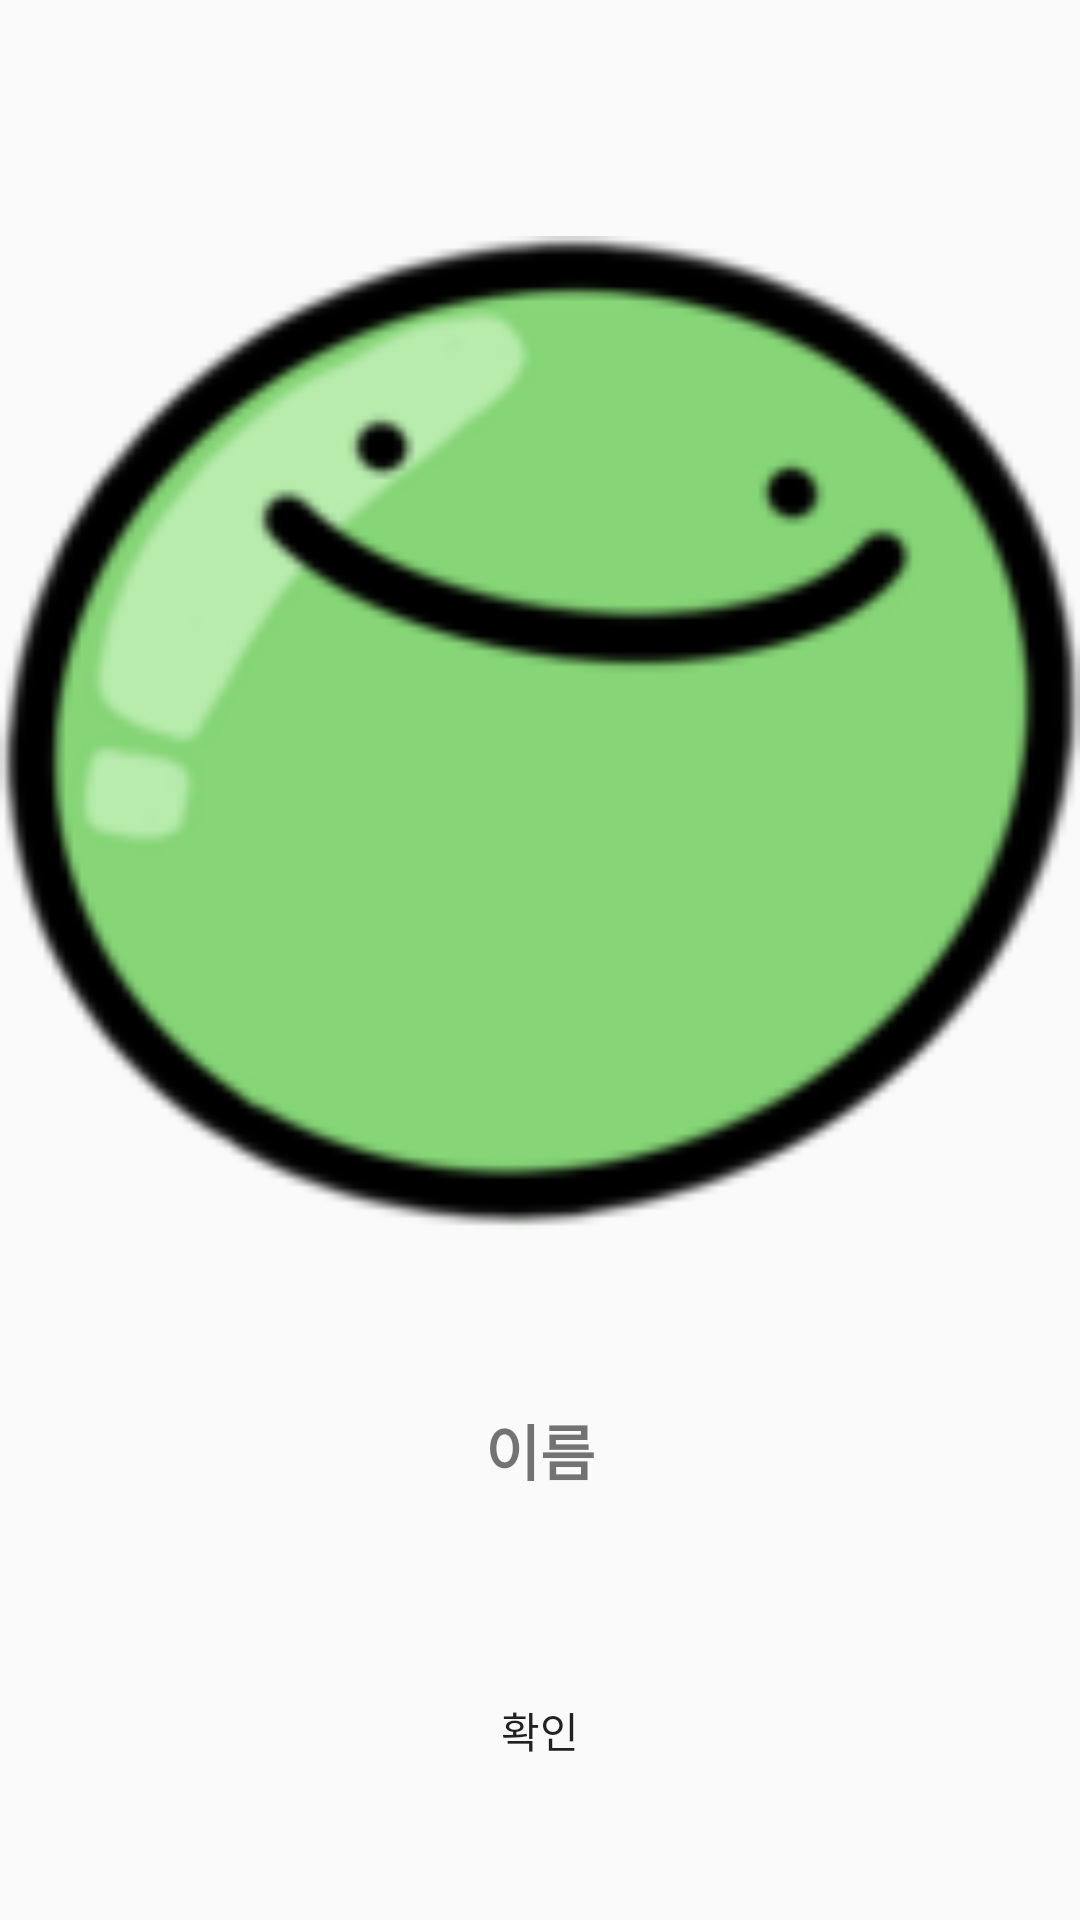

Reconstruct the res/layout file that produces this screen, plus the resources it refers to.
<!-- AndroidManifest.xml: application theme Theme.Project_v1 -->
<!-- res/layout/fragment_item_dialog.xml -->
<?xml version="1.0" encoding="utf-8"?>
<LinearLayout xmlns:android="http://schemas.android.com/apk/res/android"
    android:orientation="vertical"
    android:layout_width="match_parent"
    android:layout_height="wrap_content"
    android:layout_marginTop="50dp"
    android:background="@drawable/list_edge">
    <LinearLayout
        android:layout_width="match_parent"
        android:layout_height="match_parent"
        android:gravity="center"
        android:orientation="vertical"
        android:layout_weight="1">
        <ImageView
            android:id="@+id/dexImage"
            android:layout_width="match_parent"
            android:layout_height="match_parent"
            android:layout_marginTop="30dp"
            android:layout_weight="1"
            android:src="@drawable/tanghulu_img1"/>
        <TextView
            android:layout_width="wrap_content"
            android:layout_height="wrap_content"
            android:id="@+id/dexName"
            android:fontFamily="@font/cafe24ssurround"
            android:layout_marginTop="10dp"
            android:layout_marginBottom="5dp"
            android:textSize="20dp"
            android:textStyle="bold"
            android:text="이름"/>
        <TextView
            android:layout_width="wrap_content"
            android:layout_height="wrap_content"
            android:id="@+id/dexContent"
            android:layout_marginTop="5dp"
            android:layout_marginBottom="5dp"
            android:fontFamily="@font/cafe24ssurround"
            android:textSize="15dp"
            android:textStyle="bold"/>
    </LinearLayout>
    <LinearLayout
        android:layout_width="match_parent"
        android:layout_height="match_parent"
        android:gravity="center"
        android:orientation="vertical"
        android:layout_marginLeft="20dp"
        android:layout_marginRight="20dp"
        android:layout_marginBottom="20dp"
        android:layout_weight="5">
        <Button
            android:layout_width="match_parent"
            android:layout_height="wrap_content"
            android:id="@+id/btnPositive"
            android:background="@drawable/list_edge"
            android:text="확인"/>
    </LinearLayout>
</LinearLayout>
<!-- resources referenced by this layout -->
<resources>
  <!-- drawable tanghulu_img1: png bitmap (drawable, 11310 bytes) -->
  <style name="Theme.Project_v1" parent="Base.Theme.Project_v1" />
  <style name="Base.Theme.Project_v1" parent="Theme.AppCompat.DayNight.NoActionBar">
          
          
      </style>
</resources>
